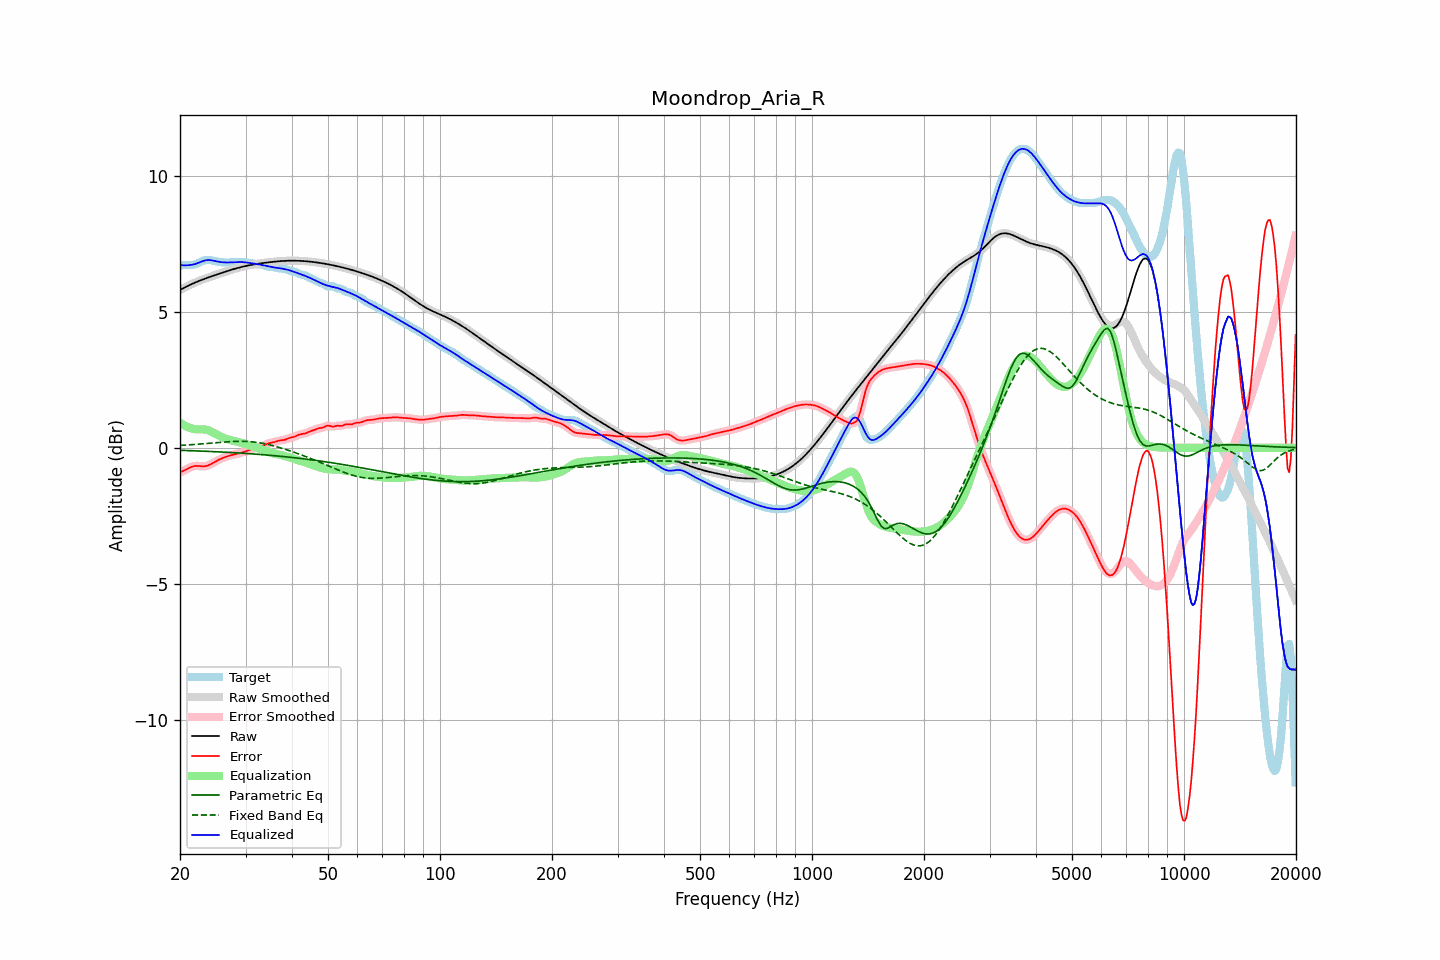

The data file committed next to this chart (first rows):
frequency, raw, error, smoothed, error_smoothed, equalization, parametric_eq, fixed_band_eq, equalized_raw, equalized_smoothed, target
20.00, 5.79, -0.90, 5.79, -0.90, 0.92, -0.09, 0.09, 6.71, 6.71, 6.69
20.20, 5.83, -0.88, 5.83, -0.88, 0.88, -0.10, 0.09, 6.70, 6.71, 6.70
20.40, 5.86, -0.85, 5.86, -0.85, 0.84, -0.10, 0.09, 6.70, 6.70, 6.71
20.61, 5.89, -0.82, 5.89, -0.82, 0.81, -0.10, 0.10, 6.70, 6.70, 6.71
20.81, 5.92, -0.79, 5.92, -0.79, 0.78, -0.10, 0.10, 6.70, 6.70, 6.71
21.02, 5.95, -0.76, 5.95, -0.76, 0.75, -0.10, 0.10, 6.70, 6.70, 6.71
21.23, 5.98, -0.73, 5.98, -0.73, 0.73, -0.11, 0.11, 6.71, 6.71, 6.71
21.44, 6.01, -0.71, 6.01, -0.71, 0.71, -0.11, 0.11, 6.72, 6.72, 6.71
21.66, 6.03, -0.69, 6.03, -0.69, 0.69, -0.11, 0.12, 6.73, 6.73, 6.72
21.87, 6.06, -0.67, 6.06, -0.67, 0.68, -0.11, 0.12, 6.74, 6.74, 6.73
22.09, 6.08, -0.67, 6.08, -0.67, 0.68, -0.12, 0.12, 6.76, 6.76, 6.75
22.31, 6.11, -0.67, 6.11, -0.67, 0.67, -0.12, 0.13, 6.78, 6.78, 6.78
22.54, 6.13, -0.67, 6.13, -0.67, 0.67, -0.12, 0.13, 6.81, 6.81, 6.80
22.76, 6.15, -0.68, 6.15, -0.68, 0.68, -0.12, 0.14, 6.83, 6.83, 6.83
22.99, 6.18, -0.68, 6.18, -0.68, 0.68, -0.12, 0.14, 6.85, 6.85, 6.86
23.22, 6.20, -0.68, 6.20, -0.68, 0.67, -0.13, 0.15, 6.87, 6.87, 6.88
23.45, 6.22, -0.67, 6.22, -0.67, 0.66, -0.13, 0.15, 6.89, 6.89, 6.89
23.69, 6.24, -0.66, 6.24, -0.66, 0.65, -0.13, 0.16, 6.89, 6.89, 6.90
23.92, 6.26, -0.64, 6.26, -0.64, 0.63, -0.13, 0.16, 6.89, 6.89, 6.90
24.16, 6.28, -0.61, 6.28, -0.61, 0.61, -0.14, 0.17, 6.89, 6.89, 6.89
24.40, 6.30, -0.58, 6.30, -0.58, 0.58, -0.14, 0.17, 6.88, 6.88, 6.88
24.65, 6.32, -0.54, 6.32, -0.54, 0.55, -0.14, 0.18, 6.87, 6.87, 6.87
24.89, 6.34, -0.51, 6.34, -0.51, 0.51, -0.15, 0.18, 6.86, 6.86, 6.85
25.14, 6.36, -0.48, 6.36, -0.48, 0.48, -0.15, 0.19, 6.84, 6.84, 6.84
25.39, 6.38, -0.45, 6.38, -0.45, 0.45, -0.15, 0.19, 6.83, 6.83, 6.83
25.65, 6.40, -0.42, 6.40, -0.42, 0.42, -0.15, 0.20, 6.82, 6.82, 6.82
25.91, 6.42, -0.39, 6.42, -0.39, 0.39, -0.16, 0.20, 6.82, 6.82, 6.81
26.16, 6.44, -0.37, 6.44, -0.37, 0.37, -0.16, 0.21, 6.81, 6.81, 6.81
26.43, 6.46, -0.34, 6.46, -0.34, 0.34, -0.16, 0.21, 6.81, 6.81, 6.81
26.69, 6.48, -0.32, 6.48, -0.32, 0.32, -0.17, 0.22, 6.81, 6.81, 6.81
26.96, 6.50, -0.30, 6.50, -0.30, 0.31, -0.17, 0.22, 6.81, 6.81, 6.81
27.23, 6.52, -0.29, 6.52, -0.29, 0.29, -0.17, 0.22, 6.81, 6.81, 6.81
27.50, 6.54, -0.27, 6.54, -0.27, 0.27, -0.18, 0.23, 6.81, 6.81, 6.81
27.77, 6.56, -0.26, 6.56, -0.26, 0.26, -0.18, 0.23, 6.81, 6.81, 6.81
28.05, 6.57, -0.25, 6.57, -0.25, 0.25, -0.18, 0.23, 6.82, 6.82, 6.82
28.33, 6.59, -0.23, 6.59, -0.23, 0.23, -0.19, 0.23, 6.82, 6.82, 6.82
28.62, 6.61, -0.22, 6.61, -0.22, 0.22, -0.19, 0.24, 6.82, 6.82, 6.82
28.90, 6.62, -0.20, 6.62, -0.20, 0.20, -0.19, 0.24, 6.82, 6.82, 6.82
29.19, 6.64, -0.19, 6.64, -0.19, 0.19, -0.20, 0.24, 6.82, 6.82, 6.82
29.48, 6.65, -0.17, 6.65, -0.17, 0.17, -0.20, 0.24, 6.82, 6.82, 6.82
29.78, 6.66, -0.15, 6.66, -0.15, 0.15, -0.21, 0.24, 6.81, 6.81, 6.81
30.08, 6.68, -0.13, 6.68, -0.13, 0.13, -0.21, 0.23, 6.81, 6.81, 6.81
30.38, 6.69, -0.11, 6.69, -0.11, 0.11, -0.21, 0.23, 6.80, 6.80, 6.80
30.68, 6.70, -0.09, 6.70, -0.09, 0.09, -0.22, 0.23, 6.79, 6.79, 6.79
30.99, 6.71, -0.07, 6.71, -0.07, 0.07, -0.22, 0.22, 6.78, 6.78, 6.78
31.30, 6.72, -0.05, 6.72, -0.05, 0.05, -0.23, 0.22, 6.77, 6.77, 6.77
31.61, 6.74, -0.02, 6.73, -0.02, 0.03, -0.23, 0.21, 6.76, 6.76, 6.76
31.93, 6.74, -0.00, 6.74, -0.01, 0.01, -0.23, 0.20, 6.76, 6.76, 6.75
32.24, 6.75, 0.01, 6.75, 0.01, -0.01, -0.24, 0.20, 6.75, 6.75, 6.74
32.57, 6.76, 0.03, 6.76, 0.02, -0.03, -0.24, 0.19, 6.74, 6.74, 6.74
32.89, 6.77, 0.04, 6.77, 0.04, -0.05, -0.25, 0.18, 6.72, 6.73, 6.73
33.22, 6.78, 0.06, 6.78, 0.06, -0.07, -0.25, 0.17, 6.71, 6.71, 6.72
33.55, 6.79, 0.08, 6.79, 0.08, -0.09, -0.26, 0.16, 6.70, 6.70, 6.71
33.89, 6.80, 0.11, 6.80, 0.11, -0.11, -0.26, 0.14, 6.69, 6.69, 6.69
34.23, 6.80, 0.14, 6.80, 0.14, -0.13, -0.27, 0.13, 6.67, 6.67, 6.67
34.57, 6.81, 0.16, 6.81, 0.16, -0.15, -0.27, 0.12, 6.66, 6.66, 6.65
34.92, 6.82, 0.18, 6.82, 0.18, -0.17, -0.28, 0.10, 6.65, 6.65, 6.64
35.27, 6.83, 0.19, 6.83, 0.19, -0.19, -0.28, 0.09, 6.64, 6.64, 6.64
35.62, 6.83, 0.20, 6.83, 0.20, -0.21, -0.29, 0.07, 6.63, 6.63, 6.63
35.97, 6.84, 0.21, 6.84, 0.21, -0.22, -0.29, 0.06, 6.62, 6.62, 6.63
... 635 more rows
